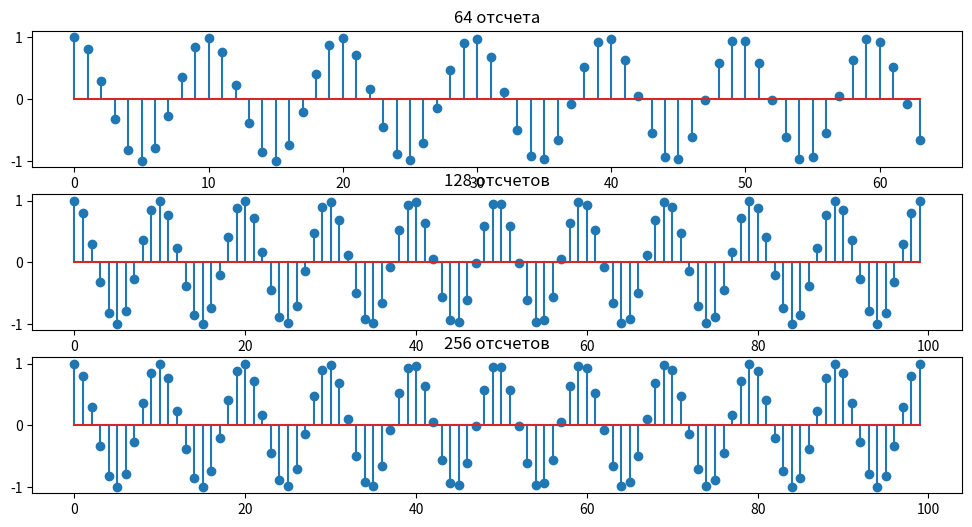
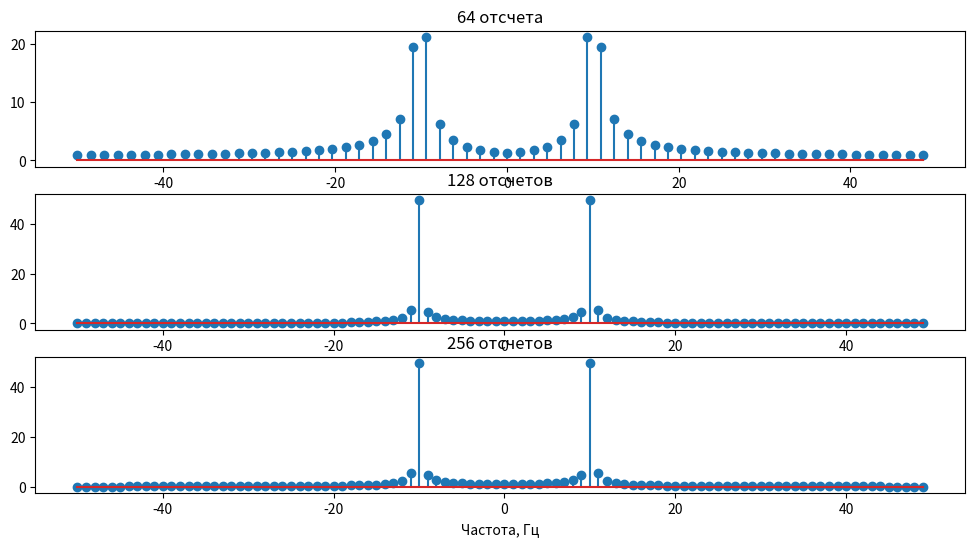
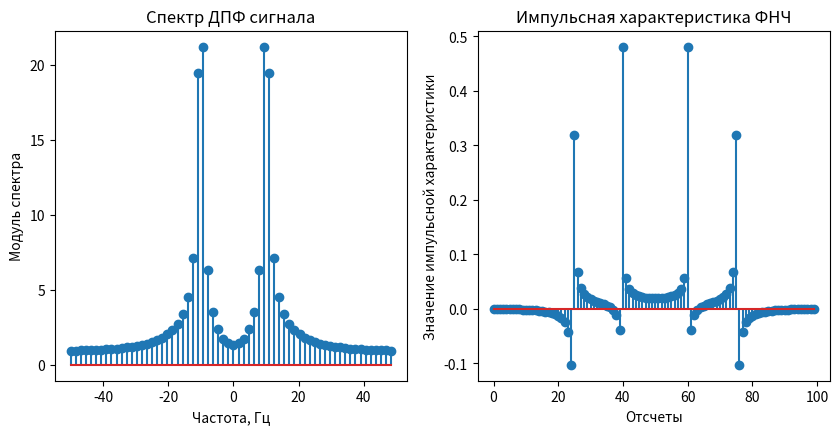
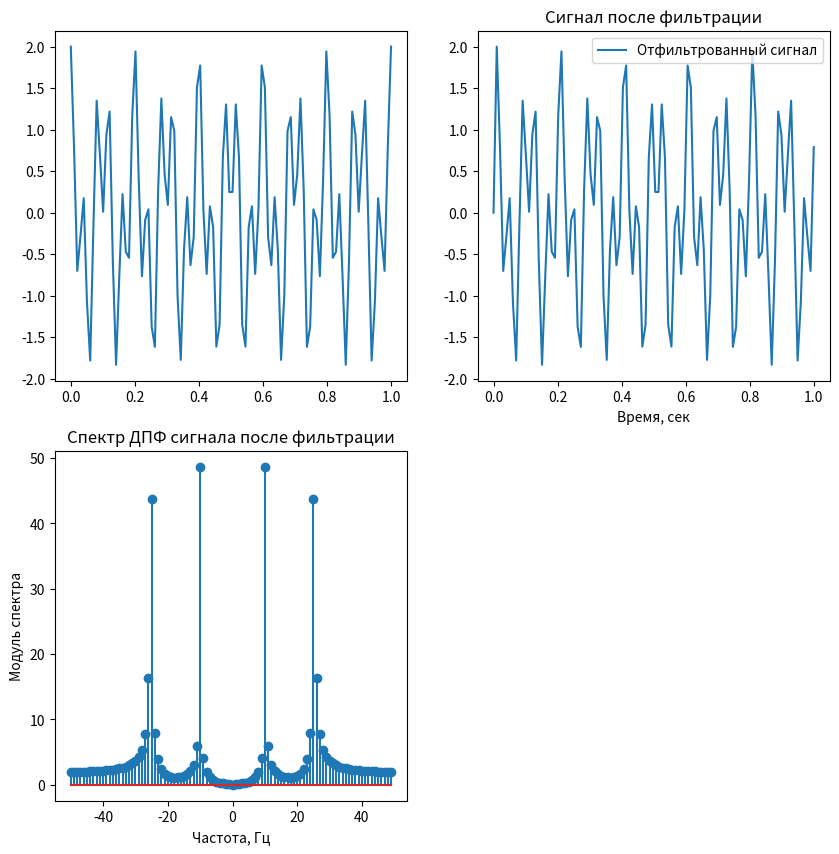

Generate these figures, in order, with matplotlib:
import numpy as np
import matplotlib.pyplot as plt
from scipy import signal
f = 10 # Аналоговая частота сигнала
fs = 100 # Частота дискретизации

t = np.linspace(0, 1, int(fs))
sgnl_64 = np.cos(2 * np.pi * f * t[:64])
sgnl_128 = np.cos(2 * np.pi * f * t[:128])
sgnl_256 = np.cos(2 * np.pi * f * t[:256])

# Визуализация выборки отсчетов
plt.figure(1, figsize=(12, 6))
plt.subplot(3, 1, 1)
plt.stem(sgnl_64)
plt.title('64 отсчета')
plt.subplot(3, 1, 2)
plt.stem(sgnl_128)
plt.title('128 отсчетов')
plt.subplot(3, 1, 3)
plt.stem(sgnl_256)
plt.title('256 отсчетов')

# Задание 2: Расчет значения аналоговой частоты сигнала
w = 0.5 * np.pi # Нормированная частота рад
f_analog = w * fs / (2 * np.pi)
print(f'Аналоговая частота сигнала при fs={fs} равна {f_analog} Гц')

# Задание 3: Вычисление ДПФ сигнала
fft_64 = np.fft.fft(sgnl_64)
fft_128 = np.fft.fft(sgnl_128)
fft_256 = np.fft.fft(sgnl_256)

freq64 = np.fft.fftfreq(len(sgnl_64), 1 / fs)
freq128 = np.fft.fftfreq(len(sgnl_128), 1 / fs)
freq256 = np.fft.fftfreq(len(sgnl_256), 1 / fs)

# Визуализация модуля спектра ДПФ
plt.figure(2, figsize=(12, 6))
plt.subplot(3, 1, 1)
plt.stem(freq64[:len(sgnl_64)], np.abs(fft_64))
plt.xlabel('Частота, Гц')
plt.title('64 отсчета')
plt.subplot(3, 1, 2)

plt.stem(freq128[:len(sgnl_128)], np.abs(fft_128))
plt.xlabel('Частота, Гц')
plt.title('128 отсчетов')

plt.subplot(3, 1, 3)
plt.stem(freq256[:len(sgnl_256)], np.abs(fft_256))
plt.xlabel('Частота, Гц')
plt.title('256 отсчетов')

# Генерация сигнала из двух гармонических колебаний
f1 = 10
f2 = 25
sgnl = np.cos(2 * np.pi * f1 * t) + np.cos(2 * np.pi * f2 * t)
# Вычисление ДПФ полученных отсчетов
fft_sgnl = np.fft.ifft(sgnl)

fft_sgnl = np.fft.fftshift(fft_sgnl)
# Визуализация спектра ДПФ
plt.figure(3, figsize=(10, 10))
plt.subplot(2, 2, 1)
plt.stem(freq64[:len(sgnl_64)], np.abs(fft_64))
plt.xlabel('Частота, Гц')
plt.ylabel('Модуль спектра')
plt.title('Спектр ДПФ сигнала')
#plt.show()

# Расчет отсчетов цифрового фильтра ФНЧ
cutoff_freq = 10 # Частота среза
impulse_response = np.sinc(2 * cutoff_freq * (np.arange(len(sgnl)) - len(sgnl) / 2))

# Визуализация импульсной характеристики ФНЧ
plt.subplot(2, 2, 2)
#plt.stem(np.arange(len(sgnl)), impulse_response)
plt.stem(fft_sgnl)
plt.xlabel('Отсчеты')
plt.ylabel('Значение импульсной характеристики')
plt.title('Импульсная характеристика ФНЧ')
#plt.show()

# Применение импульсной характеристики фильтра к входному сигналу
filtered_sgnl = np.convolve(sgnl, impulse_response, mode='same')

# фильтрация

plt.figure(4, figsize=(10, 10))
plt.subplot(2, 2, 1)
plt.plot(t, sgnl, label='Входной сигнал')
plt.subplot(2, 2, 2)
plt.plot(t, filtered_sgnl, label='Отфильтрованный сигнал')
plt.xlabel('Время, сек')
plt.title('Сигнал после фильтрации')
plt.legend()


# Вычисление ДПФ сигнала после фильтрации
fft_filtered_sgnl = np.fft.fft(filtered_sgnl)

# Визуализация спектра ДПФ сигнала после фильтрации
plt.subplot(2, 2, 3)
plt.stem(freq128[:len(sgnl)], np.abs(fft_filtered_sgnl))
plt.xlabel('Частота, Гц')
plt.ylabel('Модуль спектра')
plt.title('Спектр ДПФ сигнала после фильтрации')





